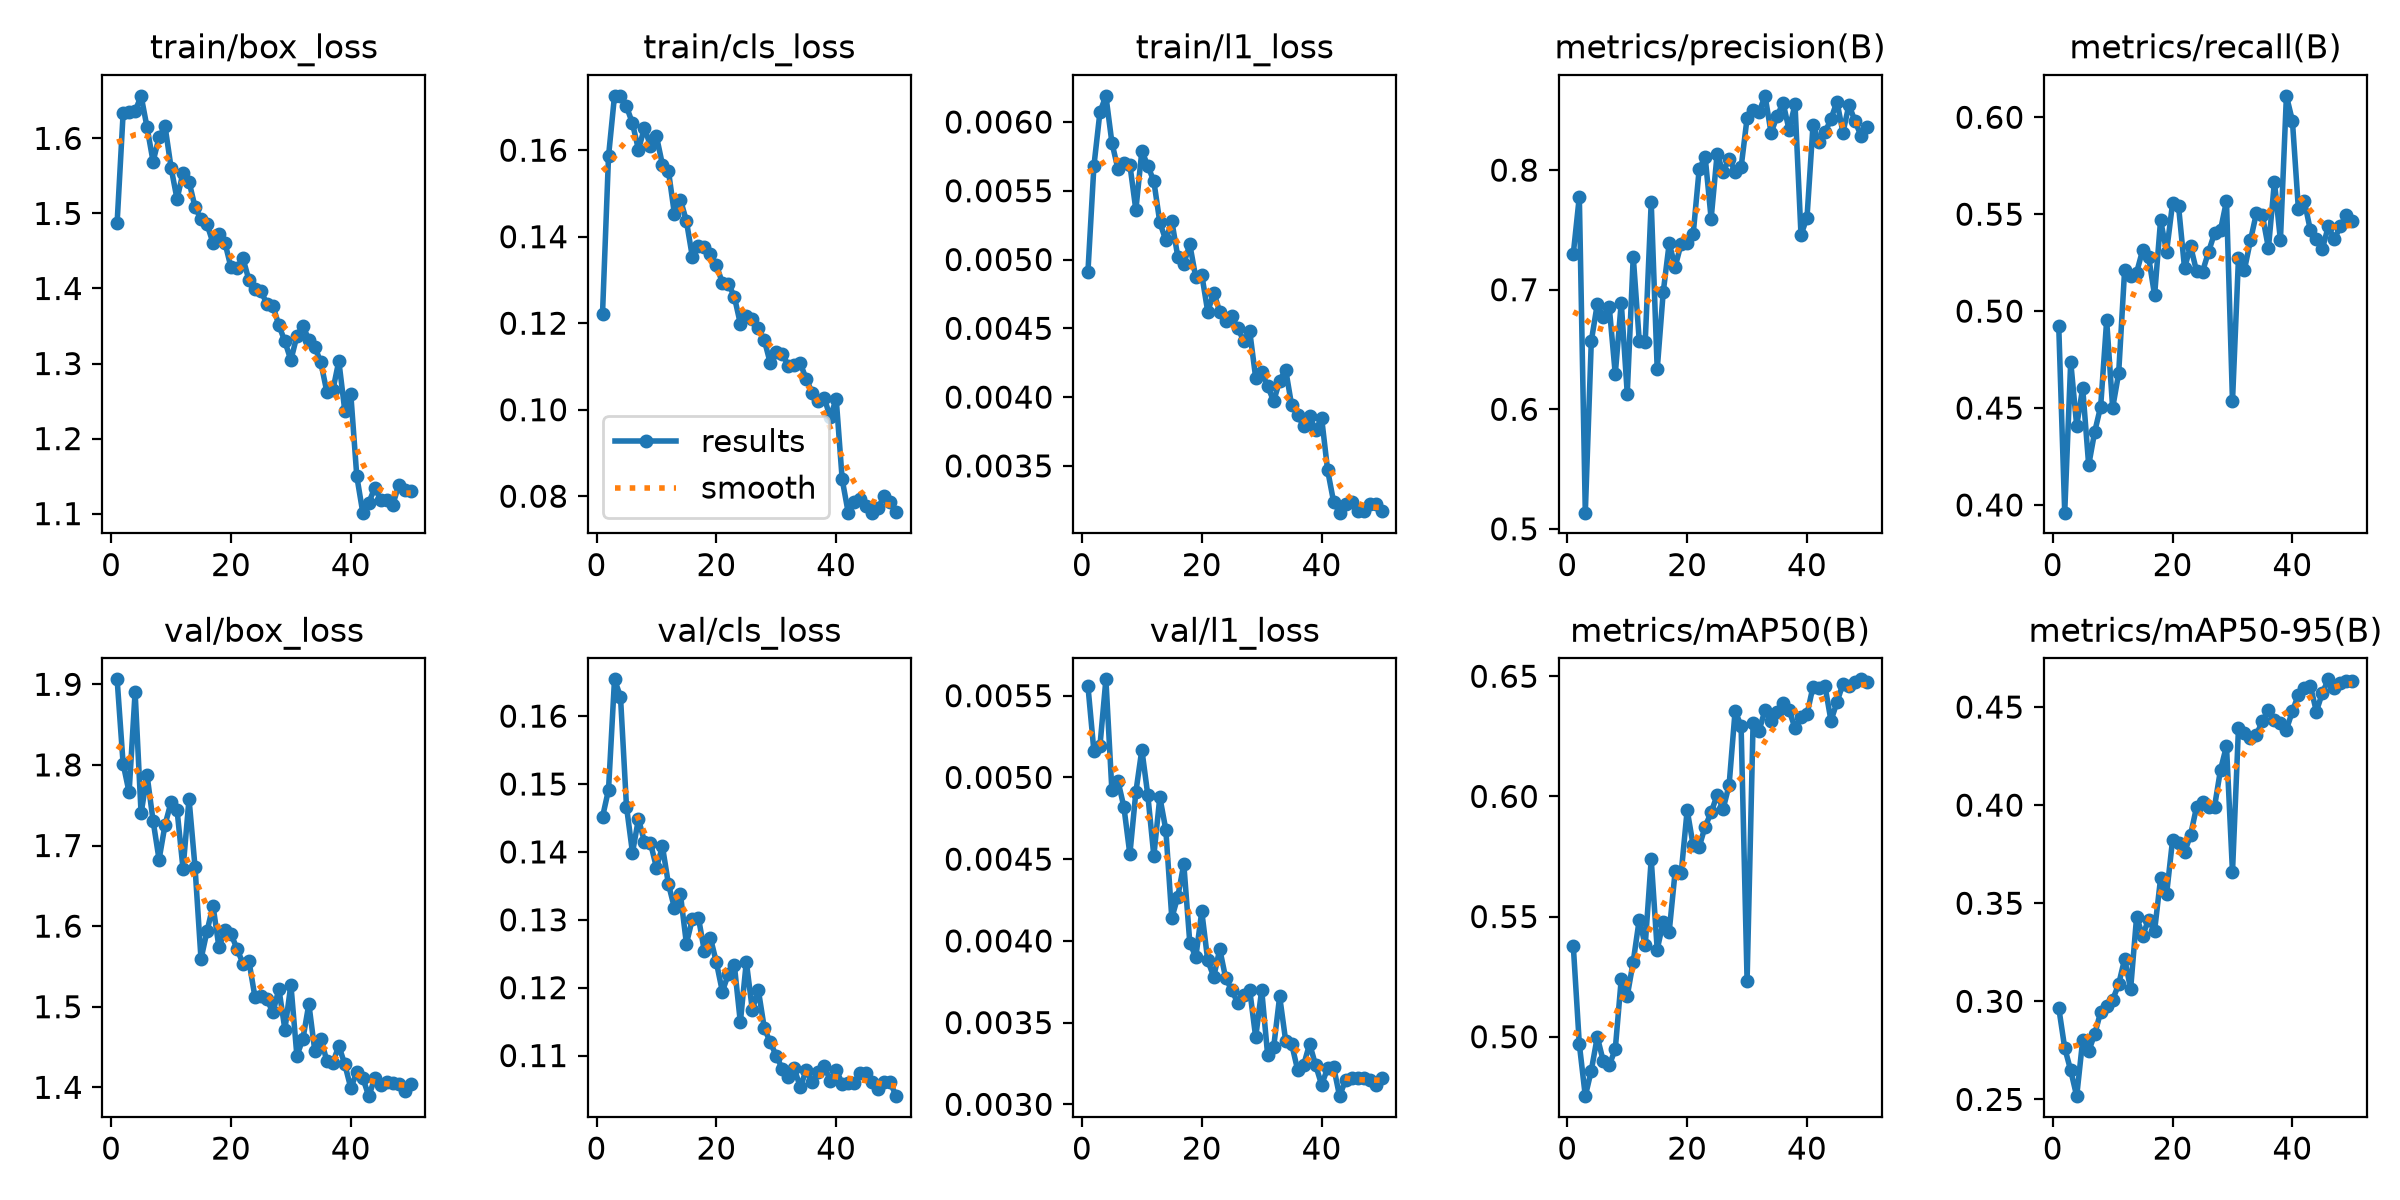

Values plotted in this chart, from the file beside it:
epoch, time, train/box_loss, train/cls_loss, train/l1_loss, metrics/precision(B), metrics/recall(B), metrics/mAP50(B), metrics/mAP50-95(B), val/box_loss, val/cls_loss, val/l1_loss, lr/pg0, lr/pg1, lr/pg2
1, 492, 1.488, 0.1222, 0.00491, 0.7302, 0.4926, 0.5376, 0.2968, 1.906, 0.1452, 0.00556, 0.0009895, 0.0009895, 0.001095
2, 506.3, 1.633, 0.1586, 0.00568, 0.7778, 0.396, 0.4969, 0.2762, 1.801, 0.1492, 0.00516, 0.000999, 0.000999, 0.000999
3, 517.6, 1.635, 0.1726, 0.00607, 0.5136, 0.4739, 0.4753, 0.2647, 1.766, 0.1654, 0.00519, 0.0009961, 0.0009961, 0.0009961
4, 529.2, 1.636, 0.1725, 0.00619, 0.657, 0.4409, 0.4859, 0.2516, 1.89, 0.1628, 0.0056, 0.0009912, 0.0009912, 0.0009912
5, 543.3, 1.657, 0.1701, 0.00585, 0.6881, 0.4603, 0.5, 0.2802, 1.74, 0.1467, 0.00492, 0.0009844, 0.0009844, 0.0009844
6, 554.4, 1.614, 0.1662, 0.00566, 0.6774, 0.4205, 0.4898, 0.2746, 1.787, 0.1399, 0.00498, 0.0009758, 0.0009758, 0.0009758
7, 565.4, 1.569, 0.1601, 0.0057, 0.6855, 0.4377, 0.4882, 0.2832, 1.731, 0.1449, 0.00482, 0.0009652, 0.0009652, 0.0009652
8, 579.6, 1.602, 0.1652, 0.00569, 0.6294, 0.4508, 0.4948, 0.2945, 1.683, 0.1415, 0.00453, 0.0009529, 0.0009529, 0.0009529
9, 590.9, 1.616, 0.161, 0.00536, 0.6893, 0.4952, 0.5241, 0.2974, 1.726, 0.1413, 0.00491, 0.0009388, 0.0009388, 0.0009388
10, 602.4, 1.561, 0.1633, 0.00579, 0.6132, 0.4501, 0.5169, 0.3008, 1.754, 0.1377, 0.00517, 0.0009229, 0.0009229, 0.0009229
11, 616.9, 1.519, 0.1566, 0.00568, 0.7277, 0.4678, 0.5312, 0.3087, 1.744, 0.1408, 0.00489, 0.0009055, 0.0009055, 0.0009055
12, 628.3, 1.554, 0.1552, 0.00557, 0.6573, 0.5212, 0.5487, 0.3216, 1.671, 0.1353, 0.00452, 0.0008864, 0.0008864, 0.0008864
13, 642.7, 1.542, 0.1452, 0.00527, 0.6565, 0.5182, 0.5381, 0.3063, 1.758, 0.1318, 0.00488, 0.0008658, 0.0008658, 0.0008658
14, 653.9, 1.509, 0.1486, 0.00514, 0.7731, 0.5199, 0.5738, 0.3431, 1.673, 0.1338, 0.00468, 0.0008439, 0.0008439, 0.0008439
15, 665.3, 1.492, 0.1436, 0.00528, 0.6334, 0.5314, 0.5363, 0.3334, 1.559, 0.1265, 0.00414, 0.0008205, 0.0008205, 0.0008205
16, 679.3, 1.486, 0.1353, 0.00502, 0.6978, 0.528, 0.5477, 0.3417, 1.594, 0.1301, 0.00427, 0.000796, 0.000796, 0.000796
17, 690.6, 1.461, 0.1379, 0.00497, 0.7387, 0.5081, 0.5437, 0.336, 1.625, 0.1303, 0.00447, 0.0007702, 0.0007702, 0.0007702
18, 702.1, 1.473, 0.1377, 0.00511, 0.7192, 0.547, 0.569, 0.3626, 1.573, 0.1254, 0.00399, 0.0007435, 0.0007435, 0.0007435
19, 716.6, 1.461, 0.136, 0.00487, 0.7386, 0.5307, 0.568, 0.3546, 1.596, 0.1274, 0.0039, 0.0007158, 0.0007158, 0.0007158
20, 727.8, 1.428, 0.1334, 0.00489, 0.7393, 0.5556, 0.5943, 0.3822, 1.59, 0.1237, 0.00418, 0.0006872, 0.0006872, 0.0006872
21, 739.3, 1.428, 0.1293, 0.00462, 0.7462, 0.5541, 0.5796, 0.3806, 1.572, 0.1194, 0.00388, 0.000658, 0.000658, 0.000658
22, 753.4, 1.44, 0.1292, 0.00476, 0.8006, 0.5221, 0.5789, 0.376, 1.554, 0.122, 0.00378, 0.0006281, 0.0006281, 0.0006281
23, 765.1, 1.411, 0.1261, 0.00462, 0.8112, 0.5336, 0.5875, 0.3847, 1.557, 0.1233, 0.00395, 0.0005978, 0.0005978, 0.0005978
24, 776.6, 1.399, 0.1199, 0.00455, 0.7594, 0.5206, 0.5933, 0.399, 1.512, 0.1149, 0.00377, 0.000567, 0.000567, 0.000567
25, 790.9, 1.396, 0.1216, 0.00459, 0.8135, 0.5204, 0.6006, 0.4017, 1.514, 0.1238, 0.0037, 0.0005361, 0.0005361, 0.0005361
26, 802.5, 1.38, 0.1209, 0.0045, 0.7982, 0.5305, 0.5948, 0.3993, 1.509, 0.1167, 0.00362, 0.000505, 0.000505, 0.000505
27, 813.7, 1.377, 0.1189, 0.00441, 0.8097, 0.5402, 0.6048, 0.3991, 1.493, 0.1197, 0.00367, 0.0004739, 0.0004739, 0.0004739
28, 827.8, 1.351, 0.1161, 0.00448, 0.7987, 0.5418, 0.6356, 0.418, 1.522, 0.114, 0.0037, 0.000443, 0.000443, 0.000443
29, 839.4, 1.329, 0.1108, 0.00414, 0.8023, 0.5568, 0.6293, 0.4301, 1.472, 0.1119, 0.00341, 0.0004122, 0.0004122, 0.0004122
30, 853.5, 1.304, 0.1134, 0.00418, 0.8435, 0.4535, 0.5232, 0.3659, 1.527, 0.11, 0.0037, 0.0003819, 0.0003819, 0.0003819
31, 864.8, 1.337, 0.113, 0.00408, 0.8501, 0.5273, 0.6305, 0.4393, 1.439, 0.108, 0.0033, 0.000352, 0.000352, 0.000352
32, 876.5, 1.35, 0.1101, 0.00397, 0.8485, 0.5215, 0.6273, 0.4369, 1.46, 0.1069, 0.00335, 0.0003228, 0.0003228, 0.0003228
33, 890.6, 1.331, 0.1105, 0.00412, 0.8621, 0.5365, 0.6361, 0.4343, 1.503, 0.1081, 0.00366, 0.0002942, 0.0002942, 0.0002942
34, 901.7, 1.322, 0.1107, 0.0042, 0.8313, 0.5507, 0.6313, 0.4359, 1.445, 0.1054, 0.00339, 0.0002665, 0.0002665, 0.0002665
35, 912.8, 1.301, 0.1071, 0.00394, 0.8449, 0.5493, 0.6352, 0.4428, 1.46, 0.1078, 0.00337, 0.0002398, 0.0002398, 0.0002398
36, 927.1, 1.262, 0.1039, 0.00387, 0.8565, 0.5325, 0.6391, 0.4485, 1.433, 0.1061, 0.00321, 0.000214, 0.000214, 0.000214
37, 938.7, 1.264, 0.1019, 0.00379, 0.8338, 0.5667, 0.6359, 0.4435, 1.43, 0.1076, 0.00324, 0.0001895, 0.0001895, 0.0001895
38, 949.8, 1.303, 0.1028, 0.00386, 0.855, 0.5365, 0.6285, 0.4419, 1.452, 0.1085, 0.00337, 0.0001661, 0.0001661, 0.0001661
39, 963.7, 1.237, 0.09822, 0.00376, 0.7458, 0.611, 0.6331, 0.4385, 1.428, 0.1063, 0.00324, 0.0001442, 0.0001442, 0.0001442
40, 974.8, 1.259, 0.1025, 0.00385, 0.7603, 0.5982, 0.6342, 0.4479, 1.399, 0.1079, 0.00312, 0.0001236, 0.0001236, 0.0001236
41, 987.4, 1.15, 0.08389, 0.00347, 0.8375, 0.5527, 0.6456, 0.4563, 1.419, 0.1059, 0.00322, 0.0001045, 0.0001045, 0.0001045
42, 1002, 1.101, 0.07623, 0.00324, 0.8234, 0.5566, 0.6452, 0.4597, 1.412, 0.106, 0.00323, 8.70577e-05, 8.70577e-05, 8.70577e-05
43, 1014, 1.114, 0.07866, 0.00316, 0.8315, 0.5417, 0.646, 0.4608, 1.389, 0.106, 0.00305, 7.12282e-05, 7.12282e-05, 7.12282e-05
44, 1025, 1.135, 0.07944, 0.00322, 0.8428, 0.5374, 0.6315, 0.4477, 1.411, 0.1075, 0.00315, 5.71106e-05, 5.71106e-05, 5.71106e-05
45, 1039, 1.119, 0.07781, 0.00324, 0.8573, 0.5321, 0.6392, 0.4572, 1.402, 0.1075, 0.00316, 4.47606e-05, 4.47606e-05, 4.47606e-05
46, 1050, 1.118, 0.0762, 0.00317, 0.8314, 0.5439, 0.6469, 0.4641, 1.407, 0.1061, 0.00316, 3.4227e-05, 3.4227e-05, 3.4227e-05
47, 1065, 1.111, 0.07724, 0.00317, 0.8545, 0.537, 0.6458, 0.4596, 1.405, 0.1051, 0.00316, 2.55513e-05, 2.55513e-05, 2.55513e-05
48, 1076, 1.138, 0.0801, 0.00322, 0.8412, 0.5439, 0.6475, 0.4622, 1.404, 0.1061, 0.00315, 1.87678e-05, 1.87678e-05, 1.87678e-05
49, 1088, 1.132, 0.07866, 0.00322, 0.8289, 0.5496, 0.6487, 0.4634, 1.396, 0.1061, 0.00312, 1.39032e-05, 1.39032e-05, 1.39032e-05
50, 1102, 1.13, 0.07641, 0.00317, 0.8363, 0.5465, 0.6476, 0.4635, 1.405, 0.104, 0.00316, 1.09768e-05, 1.09768e-05, 1.09768e-05
